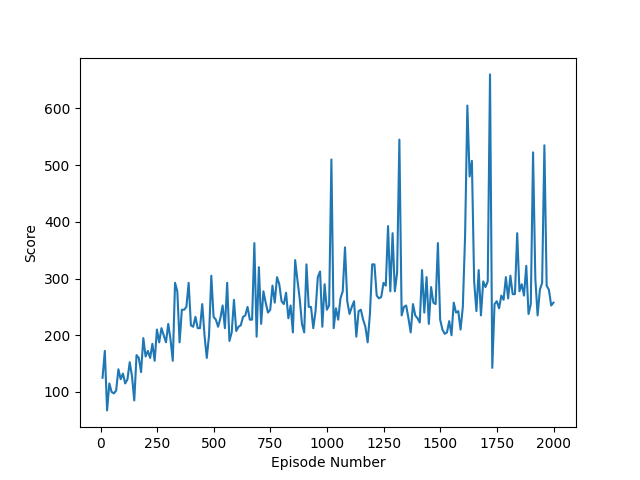

Values plotted in this chart, from the file beside it:
Episode Number, Final Score, constant, goal state dist, enemy state dist, entity state dist, ldisc dist, rdsic dist
0, 75, 7.215, 6.219, 1.47, -0.8758
1, 75, 10.05, 8.845, 1.106, -0.9483
2, 50, 11.78, 10.36, 2.649, -0.9483
3, 0, 11.11, 9.642, 2.438, -0.9626
4, 50, 12.99, 11.32, 2.393, -1.052
5, 75, 15.48, 13.56, 2.775, -0.8005
6, 50, 16.65, 14.47, 2.22, -0.8005
7, 700, 42.88, 40.8, 6.385, -0.03298
8, 100, 43.35, 40.19, 4.812, -0.3591
9, 75, 42.72, 39.1, 5.284, -0.4045
10, 75, 42.46, 38.18, 5.068, -0.4179
11, 50, 40.9, 36.21, 4.994, -0.1965
12, 0, 38.87, 34.08, 4.941, -0.4574
13, 400, 52.72, 44.35, 2.494, 3.05
14, 75, 50.32, 41.02, 0.291, 2.951
15, 50, 51.48, 41.77, 0.6733, 2.951
16, 600, 73.39, 62.18, 6.266, 1.934
17, 50, 68.37, 56.36, 4.291, 1.926
18, 75, 67.44, 54.67, 4.002, 1.134
19, 350, 79.5, 66.86, 2.687, 4.464
20, 50, 78.59, 65.5, 1.957, 4.464
21, 75, 77.02, 63.02, 0.5713, 4.464
22, 50, 71.4, 56.74, -2.263, 4.255
23, 50, 68.57, 53.29, -3.281, 4.255
24, 100, 68.57, 52.54, -4.196, 3.912
25, 75, 63.91, 46.75, -7.494, 4.987
26, 75, 62.15, 44.24, -9.089, 4.654
27, 50, 61.84, 43.38, -8.795, 4.595
28, 75, 60.06, 40.95, -10.61, 4.595
29, 75, 61.3, 41.73, -9.17, 4.595
30, 50, 59.37, 39.3, -11.24, 4.595
31, 75, 57.62, 36.82, -11.75, 4.595
32, 100, 58.1, 36.82, -12.96, 3.788
33, 0, 55.29, 33.86, -14.05, 3.657
34, 50, 56.37, 34.67, -14.22, 3.657
35, 50, 56.63, 34.57, -13.25, 3.548
36, 375, 69.81, 47.73, -13.36, 6.935
37, 0, 65.59, 43.28, -15.48, 6.935
38, 375, 78.09, 55.49, -18.75, 10.28
39, 75, 74.82, 51.26, -20.46, 10.91
40, 100, 74.25, 49.93, -22.62, 11.02
41, 75, 74.04, 49.03, -23.53, 11.02
42, 100, 75.71, 50.18, -24.19, 10.97
43, 50, 75.14, 49.19, -24.63, 10.97
44, 50, 72.58, 46.16, -23.81, 9.77
45, 50, 69.47, 42.46, -25.77, 9.722
46, 50, 67.53, 40.06, -26.79, 10.29
47, 375, 80.41, 52.92, -27.93, 13.65
48, 100, 78.33, 50.08, -30.06, 13.62
49, 50, 77.94, 49.36, -29.39, 13.62
50, 100, 74.93, 45.19, -31.91, 13.4
51, 375, 86.3, 56.79, -34.06, 16.69
52, 75, 86.73, 56.63, -35.68, 16.69
53, 75, 82.3, 51.48, -37, 15.24
54, 50, 81.28, 50.09, -38.19, 15.24
55, 50, 79.91, 48.21, -40.19, 15.21
56, 75, 76.56, 44.31, -42.5, 16.61
57, 75, 76.02, 43.44, -41.16, 16.56
58, 0, 71.11, 38.26, -43.56, 16.56
59, 100, 73.68, 40.39, -43.3, 16.24
... 1,940 more rows
